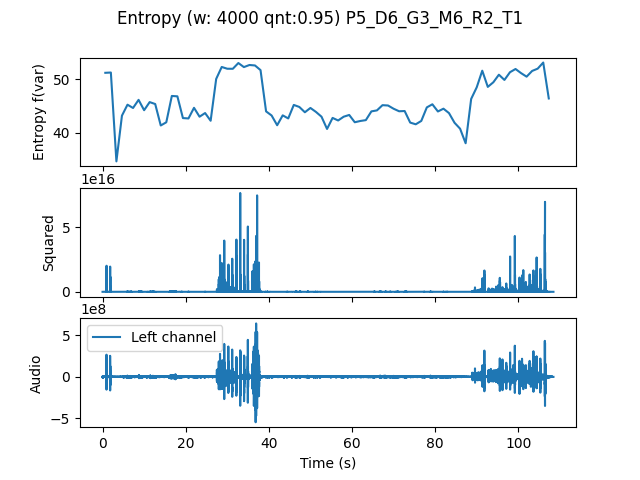

Source data for this figure (header and first rows):
, t0, var
0.0, 0.0, 51.22
1.333, 1.333, 51.27
2.667, 2.667, 34.59
4.0, 4.0, 43.17
5.333, 5.333, 45.23
6.667, 6.667, 44.61
8.0, 8.0, 46.14
9.333, 9.333, 44.2
10.67, 10.67, 45.72
12.0, 12.0, 45.36
13.33, 13.33, 41.33
14.67, 14.67, 41.93
16.0, 16.0, 46.87
17.33, 17.33, 46.8
18.67, 18.67, 42.72
20.0, 20.0, 42.65
21.33, 21.33, 44.65
22.67, 22.67, 42.98
24.0, 24.0, 43.66
25.33, 25.33, 42.22
26.67, 26.67, 50.07
28.0, 28.0, 52.31
29.33, 29.33, 51.98
30.67, 30.67, 51.97
32.0, 32.0, 53.05
33.33, 33.33, 52.29
34.67, 34.67, 52.68
36.0, 36.0, 52.6
37.33, 37.33, 51.72
38.67, 38.67, 43.98
40.0, 40.0, 43.2
41.33, 41.33, 41.37
42.67, 42.67, 43.23
44.0, 44.0, 42.65
45.33, 45.33, 45.19
46.67, 46.67, 44.81
48.0, 48.0, 43.81
49.33, 49.33, 44.62
50.67, 50.67, 43.87
52.0, 52.0, 42.98
53.33, 53.33, 40.68
54.67, 54.67, 42.75
56.0, 56.0, 42.27
57.33, 57.33, 42.97
58.67, 58.67, 43.3
60.0, 60.0, 41.94
61.33, 61.33, 42.17
62.67, 62.67, 42.33
64.0, 64.0, 43.98
65.33, 65.33, 44.16
66.67, 66.67, 45.14
68.0, 68.0, 45.08
69.33, 69.33, 44.48
70.67, 70.67, 44
72.0, 72.0, 44.04
73.33, 73.33, 41.87
74.67, 74.67, 41.55
76.0, 76.0, 42.18
77.33, 77.33, 44.72
78.67, 78.67, 45.31
... 21 more rows
